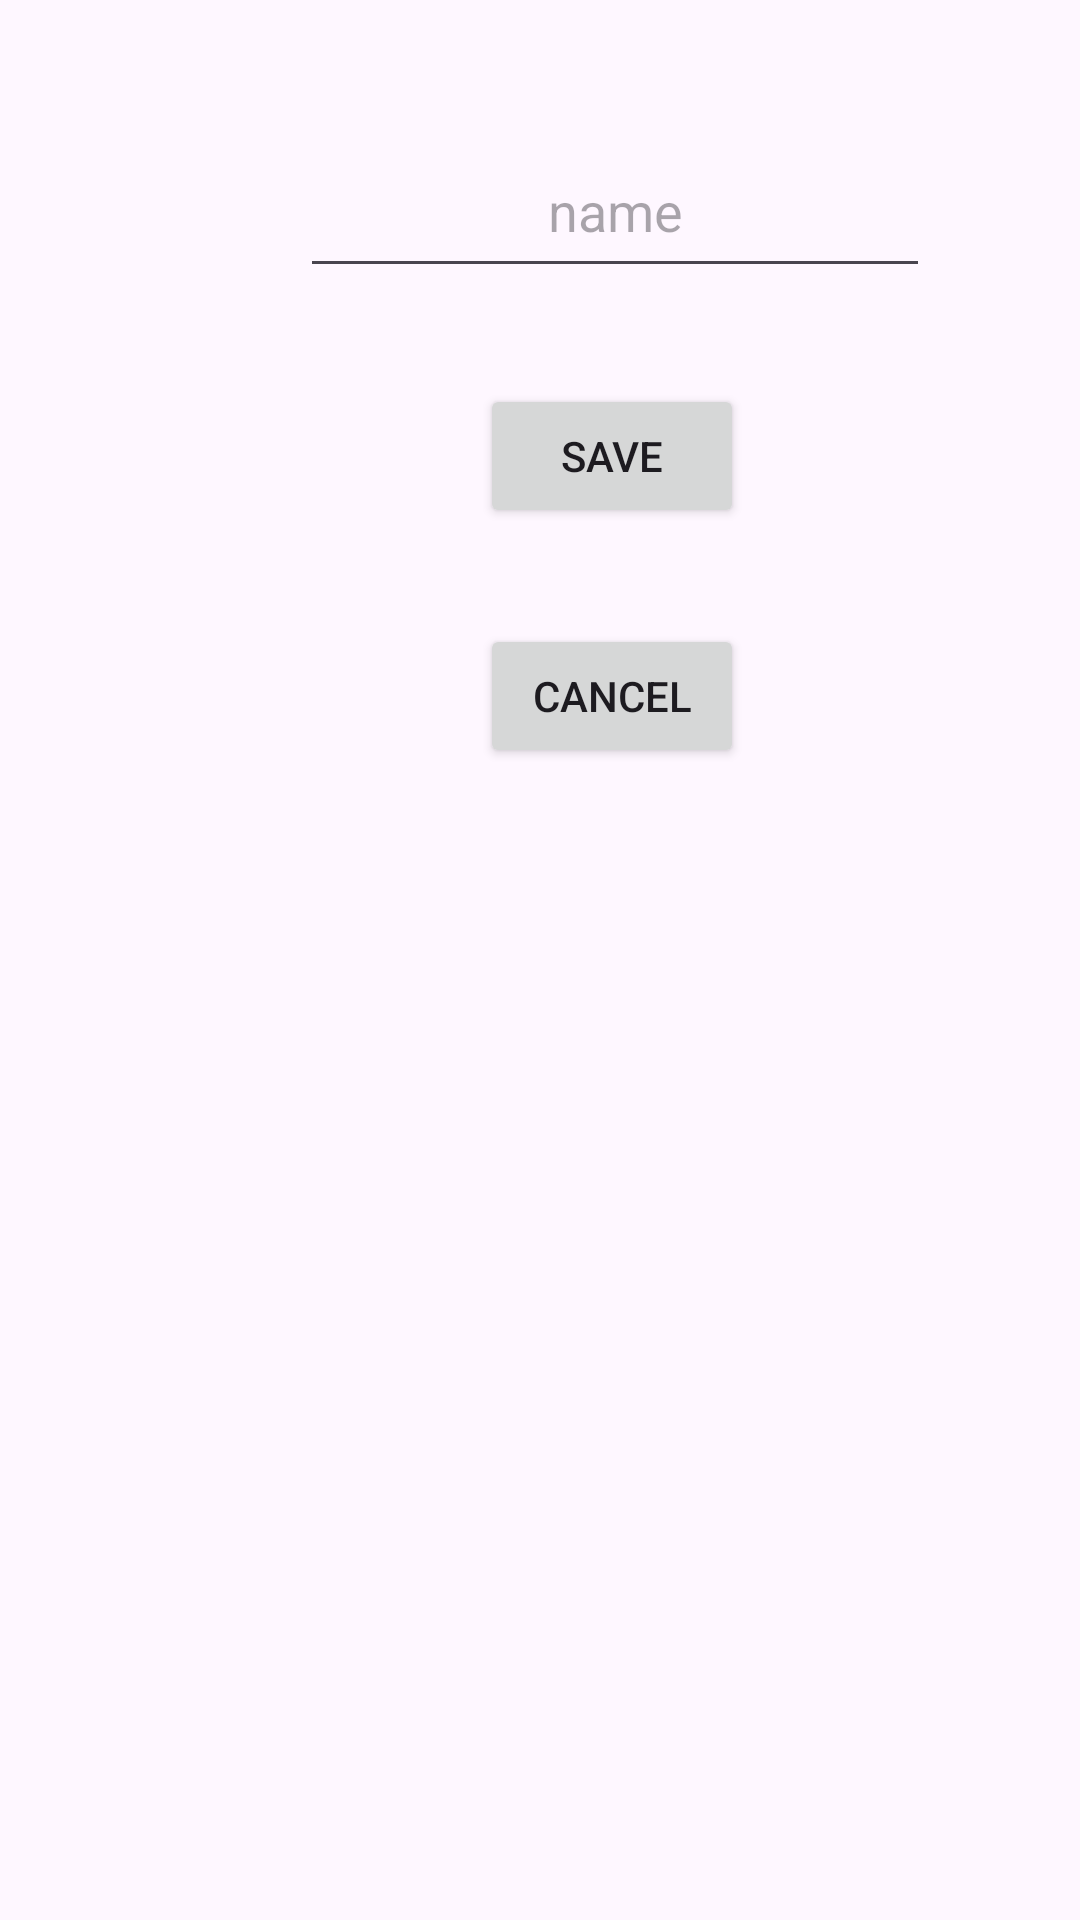

This screen was rendered from an Android layout file. Write that file and the resources it references.
<!-- AndroidManifest.xml: application theme Theme.NameEdit -->
<!-- res/layout/activity_save.xml -->
<?xml version="1.0" encoding="utf-8"?>
<androidx.constraintlayout.widget.ConstraintLayout xmlns:android="http://schemas.android.com/apk/res/android"
    xmlns:app="http://schemas.android.com/apk/res-auto"
    xmlns:tools="http://schemas.android.com/tools"
    android:layout_width="match_parent"
    android:layout_height="match_parent"
    tools:context=".SaveActivity">

    <EditText
        android:id="@+id/nameModify"
        android:layout_width="wrap_content"
        android:layout_height="wrap_content"
        android:layout_marginStart="100dp"
        android:layout_marginTop="48dp"
        android:ems="10"
        android:gravity="center_horizontal"
        android:hint="name"
        android:inputType="textPersonName"
        android:minHeight="48dp"
        app:layout_constraintStart_toStartOf="parent"
        app:layout_constraintTop_toTopOf="parent" />

    <Button
        android:id="@+id/saveButton"
        android:layout_width="wrap_content"
        android:layout_height="wrap_content"
        android:layout_marginStart="160dp"
        android:layout_marginTop="32dp"
        android:text="Save"
        app:layout_constraintStart_toStartOf="parent"
        app:layout_constraintTop_toBottomOf="@+id/nameModify" />

    <Button
        android:id="@+id/cancelButton"
        android:layout_width="wrap_content"
        android:layout_height="wrap_content"
        android:layout_marginStart="160dp"
        android:layout_marginTop="32dp"
        android:text="Cancel"
        app:layout_constraintStart_toStartOf="parent"
        app:layout_constraintTop_toBottomOf="@+id/saveButton" />
</androidx.constraintlayout.widget.ConstraintLayout>
<!-- resources referenced by this layout -->
<resources>
  <style name="Theme.NameEdit" parent="Base.Theme.NameEdit" />
  <style name="Base.Theme.NameEdit" parent="Theme.Material3.DayNight.NoActionBar">
          
          
      </style>
</resources>
